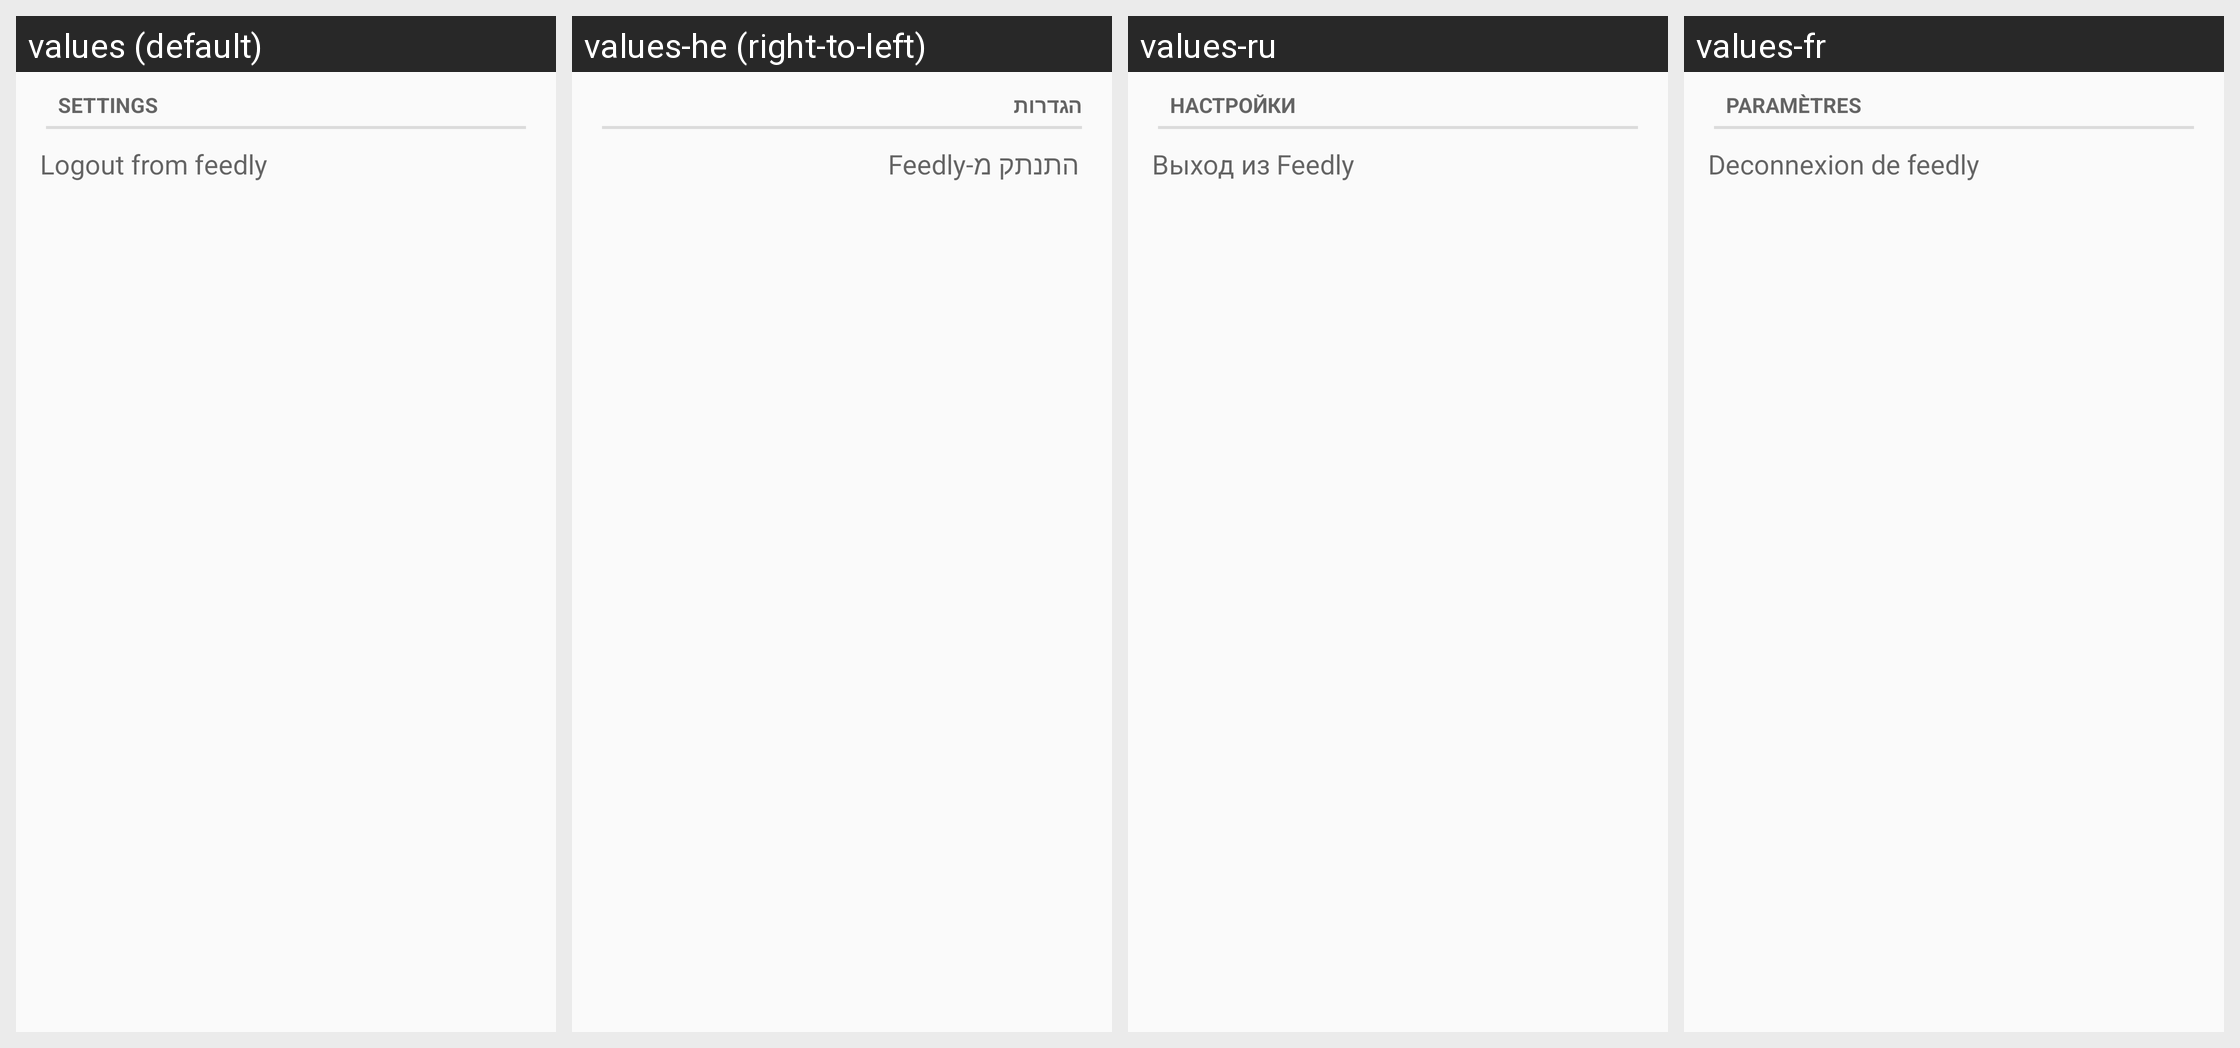

Strings drawn on this Android screen and how each of the app's shown locales translates them:
Android screen res/layout/desktop_module_news.xml rendered under 4 locales, left to right: values (default), values-he (right-to-left), values-ru, values-fr. Device: Nexus 5 (rendered at 1080×1920; each locale shown at half size, 540×960, under a caption strip naming it); theme AppTheme.
Other locales in the repository, not shown: values-ar, values-ca, values-de, values-fi, values-hu, values-it, values-ko, values-nl, values-pl, values-ro, values-tr.
Strings drawn on this screen, with the default value and each locale's value (text and hints the layout hard-codes, and strings that could not be matched under every locale, appear in the picture but are not listed):

settings
  values: Settings
  values-he: הגדרות
  values-ru: Настройки
  values-fr: Paramètres

news_logout_feedly
  values: Logout from feedly
  values-he: התנתק מ-Feedly
  values-ru: Выход из Feedly
  values-fr: Deconnexion de feedly
